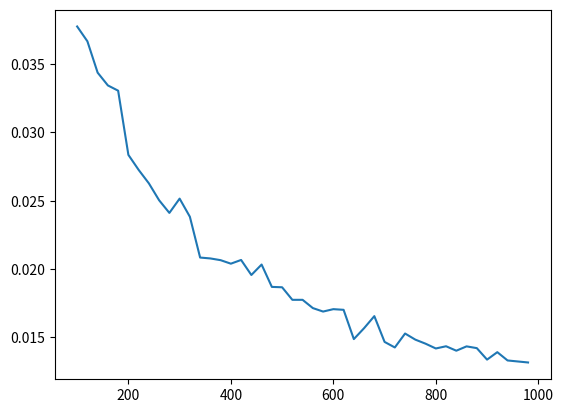

Recreate this plot in Python.
#use monte carlo integration to find the area of a unit circle and use a unit square as the bounding volume
import random
import numpy as np
import matplotlib.pyplot as plt

def mcInt(V,N):
    sumFunc=0
    funcVal=[]
    for i in range(N):
        x=random.uniform(0,1)
        y=random.uniform(0,1)
        area=(x-0.5)**2 + (y-0.5)**2
        if area<(0.5**2):
            sumFunc+=1
            funcVal.append(1)
        else:
            funcVal.append(0)

    #calculating the error
    avFunc=(1/N)*sumFunc
    sumError=0
    for i in range(N):
        sumError+=(funcVal[i]-avFunc)**2
    sigmaF=np.sqrt((1/(N-1))*sumError)
    error=(V/np.sqrt(N))*sigmaF
        
    area=(V/N)*sumFunc
    print(area,error)
    return(area,error)

mcInt(1,1000)
print(np.pi/4)

Nvals=np.arange(100,1000,20)
print(Nvals)

error=[]
for i in range(len(Nvals)):
    error.append(mcInt(1,Nvals[i])[1])

plt.plot(Nvals,error)
plt.show()

        
